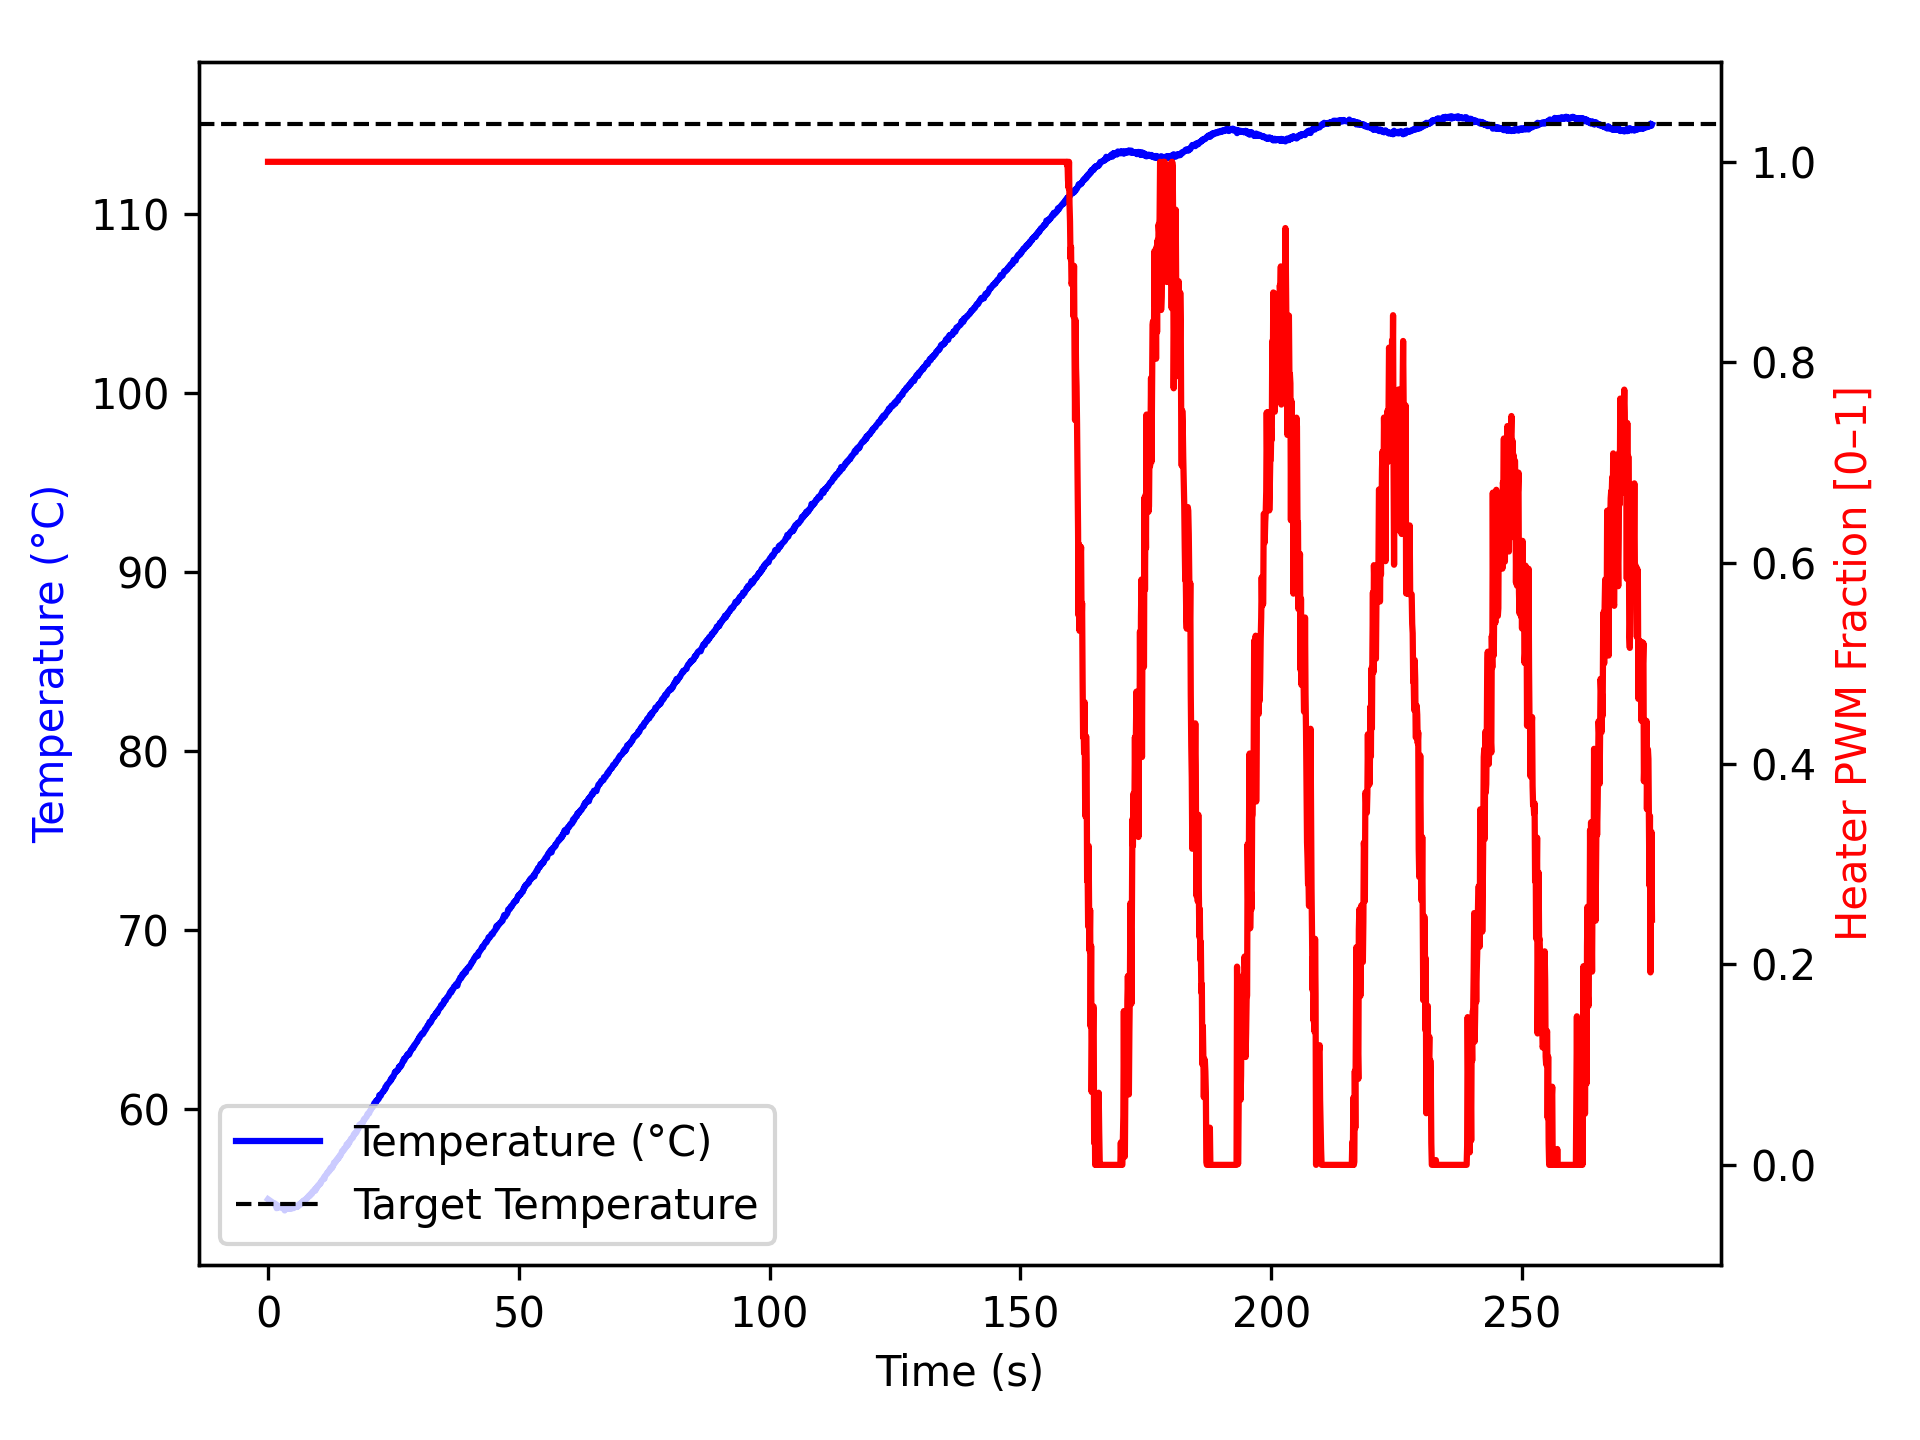

Values plotted in this chart, from the file beside it:
time_ms, temperature, heater
2, 54.97, 1.0
1104, 54.75, 1.0
1205, 54.75, 1.0
1306, 54.74, 1.0
1408, 54.7, 1.0
1508, 54.67, 1.0
1609, 54.68, 1.0
1710, 54.47, 1.0
1811, 54.59, 1.0
1913, 54.61, 1.0
2014, 54.56, 1.0
2115, 54.52, 1.0
2217, 54.57, 1.0
2318, 54.52, 1.0
2419, 54.55, 1.0
2519, 54.59, 1.0
2619, 54.55, 1.0
2719, 54.52, 1.0
2819, 54.5, 1.0
2919, 54.47, 1.0
3019, 54.54, 1.0
3119, 54.48, 1.0
3219, 54.45, 1.0
3320, 54.34, 1.0
3420, 54.45, 1.0
3520, 54.5, 1.0
3621, 54.45, 1.0
3721, 54.47, 1.0
3821, 54.45, 1.0
3922, 54.45, 1.0
4022, 54.43, 1.0
4122, 54.47, 1.0
4222, 54.45, 1.0
4322, 54.48, 1.0
4422, 54.47, 1.0
4522, 54.45, 1.0
4622, 54.5, 1.0
4722, 54.47, 1.0
4822, 54.55, 1.0
4922, 54.47, 1.0
5022, 54.48, 1.0
5123, 54.48, 1.0
5223, 54.5, 1.0
5325, 54.52, 1.0
5426, 54.55, 1.0
5527, 54.54, 1.0
5629, 54.55, 1.0
5730, 54.59, 1.0
5830, 54.54, 1.0
5930, 54.59, 1.0
6030, 54.59, 1.0
6130, 54.67, 1.0
6230, 54.7, 1.0
6330, 54.65, 1.0
6430, 54.7, 1.0
6530, 54.75, 1.0
6630, 54.72, 1.0
6730, 54.8, 1.0
6830, 54.77, 1.0
6930, 54.8, 1.0
... 2,680 more rows
